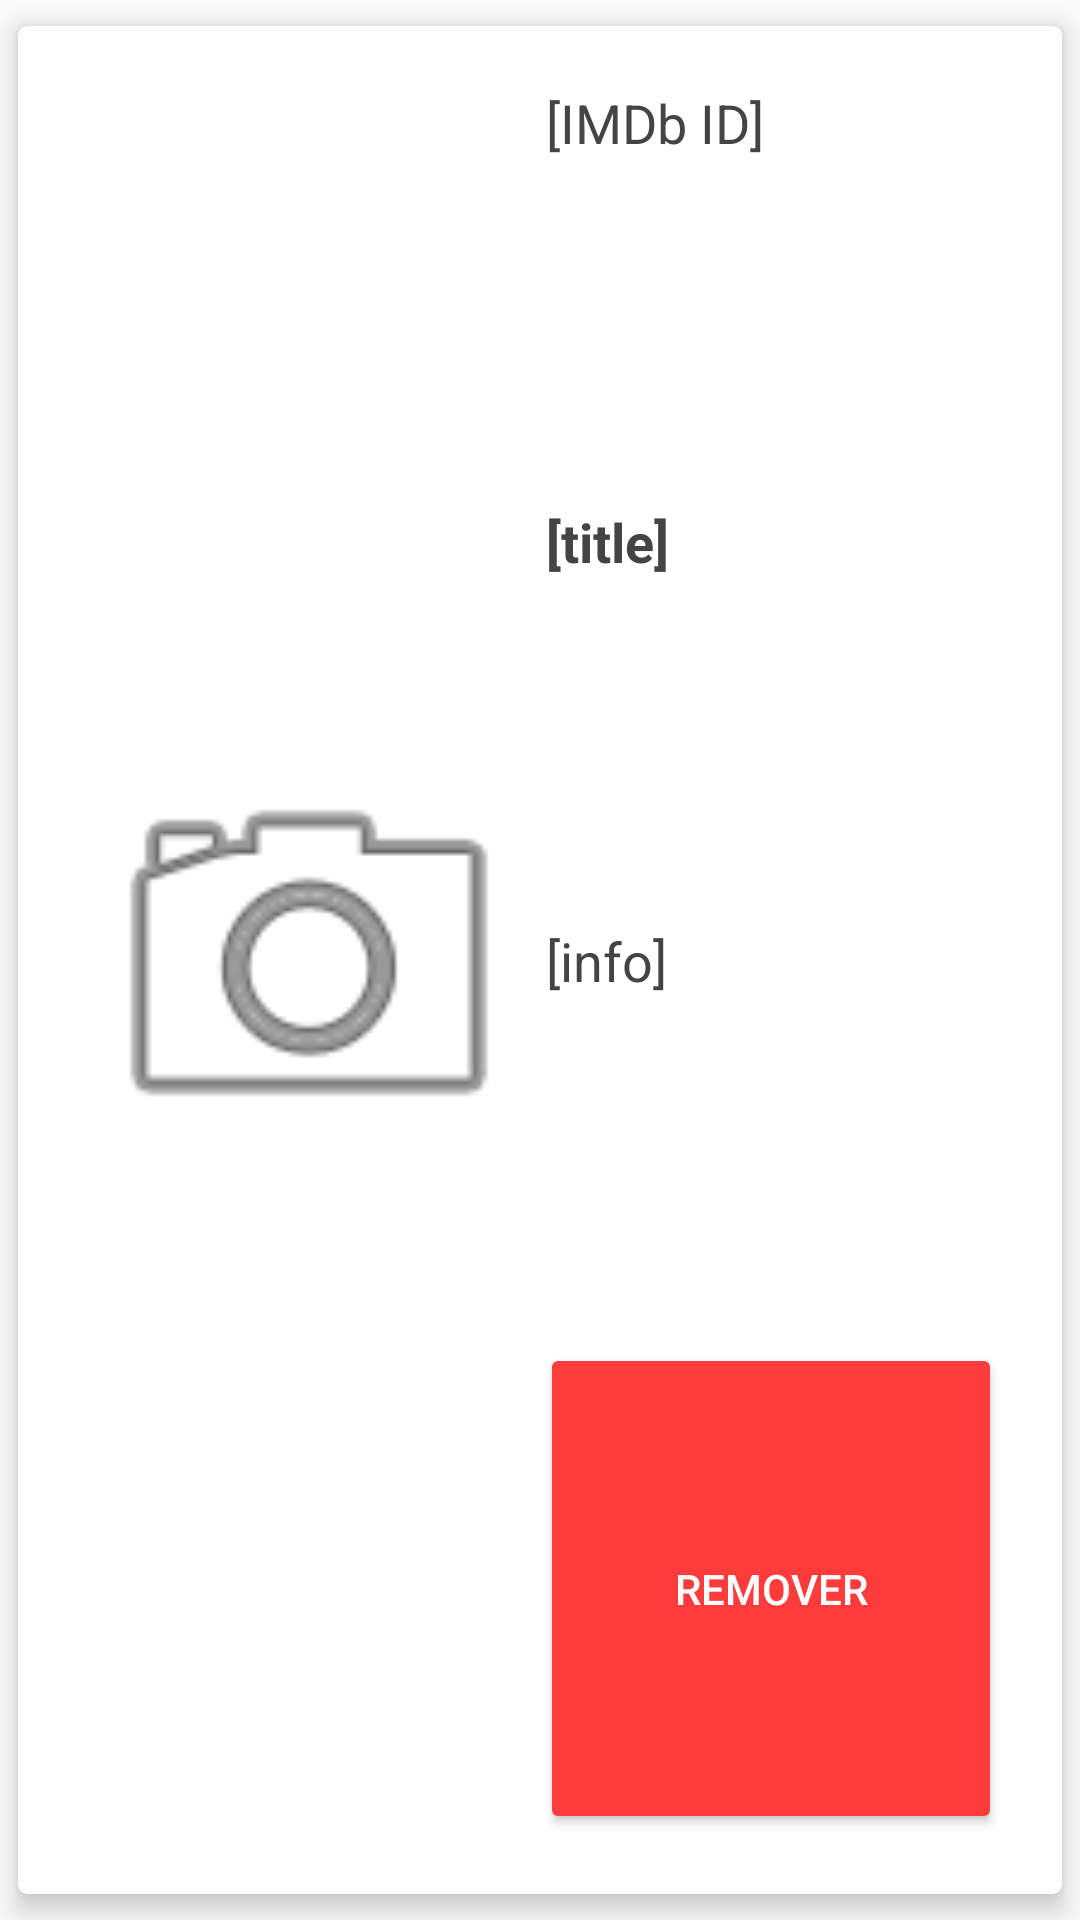

Write the Android layout XML for this screen, with the resource values it uses.
<!-- AndroidManifest.xml: application theme AppTheme -->
<!-- res/layout/watch_row.xml -->
<?xml version="1.0" encoding="utf-8"?>
<android.support.v7.widget.CardView
    xmlns:android="http://schemas.android.com/apk/res/android"
    xmlns:cardview="http://schemas.android.com/apk/res-auto"
    android:layout_width="match_parent"
    android:layout_height="wrap_content"
    android:layout_marginBottom="10dp"
    cardview:cardCornerRadius="3dp"
    cardview:cardElevation="5dp"
    cardview:cardUseCompatPadding="true"
    cardview:contentPadding="20dp">

    <LinearLayout
        android:orientation="horizontal"
        android:layout_width="match_parent"
        android:layout_height="match_parent"
        android:baselineAligned="false">

        <LinearLayout
            android:orientation="vertical"
            android:layout_width="match_parent"
            android:layout_height="match_parent"
            android:layout_weight="1">

            <ImageView
                android:id="@+id/ivMovieThumbnail"
                android:layout_width="match_parent"
                android:layout_height="match_parent"
                android:scaleType="fitCenter"
                cardview:srcCompat="@android:drawable/ic_menu_camera"
                android:contentDescription="@string/no_content_poster"
                android:layout_weight="1" />

        </LinearLayout>

        <LinearLayout
            android:orientation="vertical"
            android:layout_width="match_parent"
            android:layout_height="match_parent"
            android:layout_weight="1">

            <TextView
                android:id="@+id/tvMovieImdbid"
                android:layout_width="match_parent"
                android:layout_height="wrap_content"
                android:textAppearance="@style/TextAppearance.AppCompat.Headline"
                android:textColor="#444"
                android:textSize="18sp"
                android:paddingLeft="2sp"
                android:paddingStart="2sp"
                android:text="[IMDb ID]"
                android:layout_weight="1" />

            <TextView
                android:id="@+id/tvMovieTitle"
                android:layout_width="match_parent"
                android:layout_height="wrap_content"
                android:textAppearance="@style/TextAppearance.AppCompat.Headline"
                android:textColor="#444"
                android:textSize="18sp"
                android:textStyle="bold"
                android:paddingLeft="2sp"
                android:paddingStart="2sp"
                android:text="[title]"
                android:layout_weight="1" />

            <TextView
                android:id="@+id/tvMovieInfo"
                android:layout_width="match_parent"
                android:layout_height="wrap_content"
                android:textAppearance="@style/TextAppearance.AppCompat.Headline"
                android:textColor="#444"
                android:textSize="18sp"
                android:paddingLeft="2sp"
                android:paddingStart="2sp"
                android:text="[info]"
                android:layout_weight="1" />

            <Button
                android:id="@+id/btRemoveMovie"
                android:text="@string/action_remove"
                android:layout_width="match_parent"
                android:layout_height="wrap_content"
                android:textColor="@color/colorWhite"
                android:layout_weight="1"
                android:theme="@style/AppTheme.ButtonRemove"
                android:drawableLeft="@drawable/ic_clear_white_18dp" />
        </LinearLayout>
    </LinearLayout>

</android.support.v7.widget.CardView>
<!-- resources referenced by this layout -->
<resources>
  <color name="colorWhite">#FFFFFF</color>
  <string name="action_remove">REMOVER</string>
  <string name="no_content_poster">[pôster]</string>
  <style name="AppTheme.ButtonRemove" parent="Theme.AppCompat.Light">
          <item name="colorControlHighlight">@color/colorDarkenRed</item>
          <item name="colorButtonNormal">@color/colorRed</item>
      </style>
  <style name="AppTheme" parent="Theme.AppCompat.Light.DarkActionBar">
          
          <item name="colorPrimary">@color/colorPrimary</item>
          <item name="colorPrimaryDark">@color/colorPrimaryDark</item>
          <item name="colorAccent">@color/colorAccent</item>
      </style>
  <color name="colorDarkenRed">#DC0000</color>
  <color name="colorRed">#FF3B3B</color>
  <color name="colorPrimary">#673AB7</color>
  <color name="colorPrimaryDark">#512DA8</color>
  <color name="colorAccent">#00BCD4</color>
</resources>
